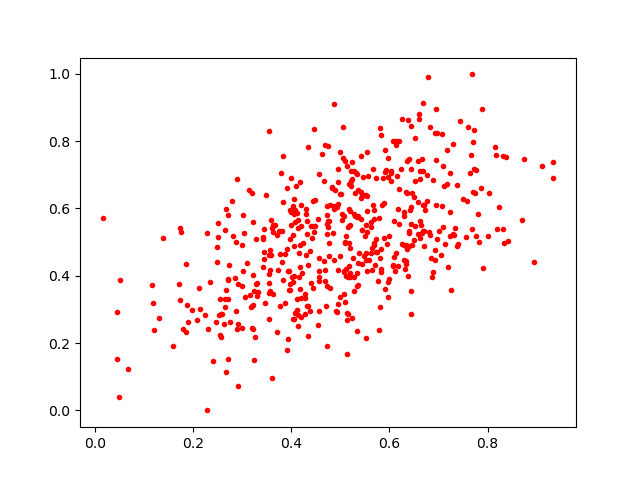

The file beside this chart, header and first rows:
0.400451, 0.58931315
0.3977, 0.3586
0.5273, 0.3544
0.5423, 0.568
0.5657, 0.7174
0.6068, 0.8015
0.5821, 0.8175
0.4302, 0.4608
0.4346, 0.4309
0.3288, 0.3769
0.5674, 0.6117
0.266, 0.3586
0.5166, 0.2855
0.67, 0.5319
0.6147, 0.6966
0.3539, 0.4066
0.2711, 0.3889
0.2629, 0.2562
0.7101, 0.545
0.5423, 0.6305
0.4948, 0.3154
0.354, 0.2728
0.2233, 0.2836
0.247, 0.2633
0.305, 0.3365
0.2707, 0.1535
0.5184, 0.5468
0.4038, 0.3813
0.6374, 0.3998
0.5025, 0.5662
0.508, 0.5774
0.412, 0.5868
0.3551, 0.3791
0.7686, 0.9984
0.7593, 0.8416
0.726, 0.357
0.6825, 0.5219
0.3211, 0.3132
0.2807, 0.5193
0.4387, 0.2965
0.7891, 0.8947
0.6707, 0.4891
0.3762, 0.3098
0.3019, 0.4151
0.5335, 0.3698
0.2738, 0.4321
0.04868, 0.0409
0.6767, 0.6986
0.6603, 0.8671
0.1173, 0.3197
0.7243, 0.5196
0.01535, 0.5729
0.3421, 0.5149
0.3016, 0.5814
0.4991, 0.767
0.4061, 0.4007
0.3306, 0.3389
0.3587, 0.5646
0.6934, 0.4767
0.6617, 0.6864
0.3224, 0.4029
... 466 more rows
